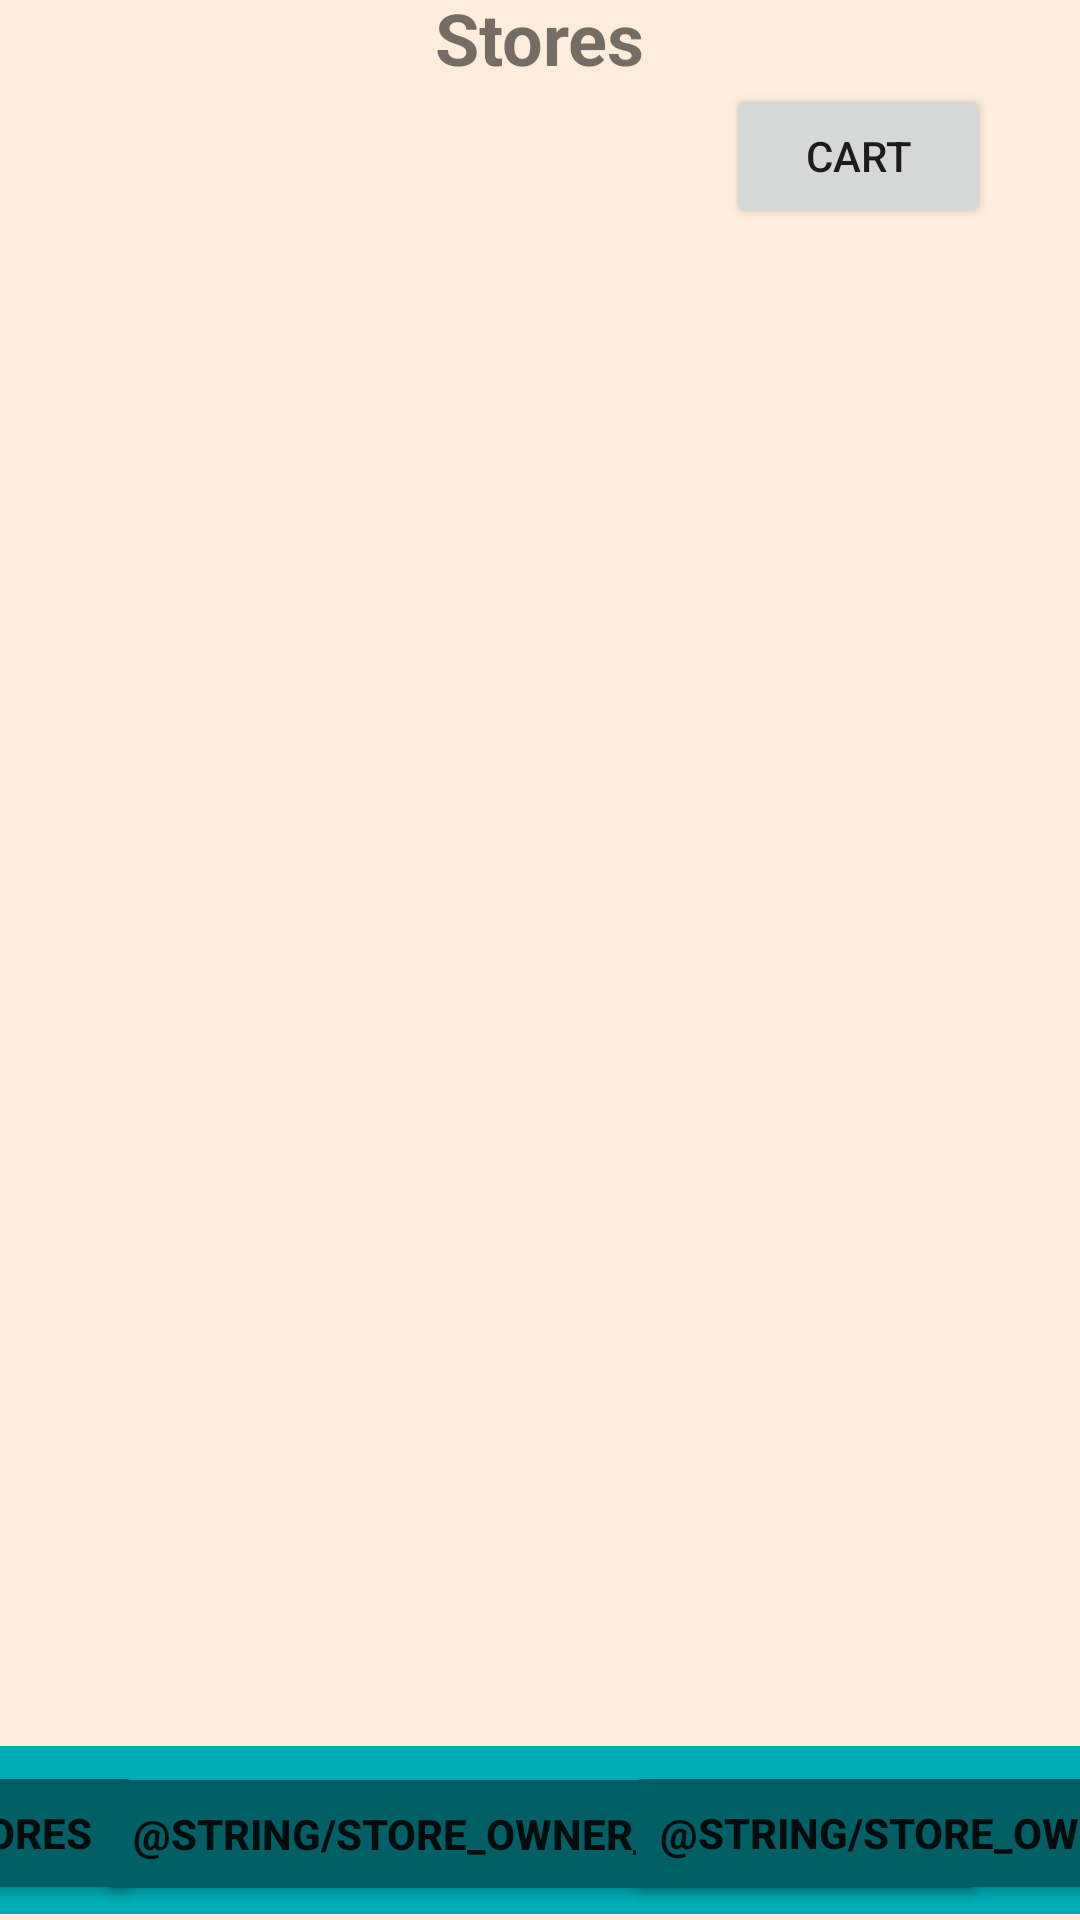

Produce the Android XML layout that renders to this screen, including the resource entries it uses.
<!-- AndroidManifest.xml: application theme Theme.B07ProjectSelf -->
<!-- res/layout/shopper_stores.xml -->
<?xml version="1.0" encoding="utf-8"?>
<androidx.constraintlayout.widget.ConstraintLayout xmlns:android="http://schemas.android.com/apk/res/android"
    xmlns:app="http://schemas.android.com/apk/res-auto"
    xmlns:tools="http://schemas.android.com/tools"
    android:layout_width="match_parent"
    android:layout_height="match_parent"
    android:background="#FFEDDB"
    tools:context=".ShopperStores">


    <androidx.appcompat.widget.Toolbar
        android:id="@+id/toolbar"
        android:layout_width="409dp"
        android:layout_height="wrap_content"
        android:layout_marginStart="1dp"
        android:layout_marginEnd="1dp"
        android:layout_marginBottom="2dp"
        android:background="#00ADB5"
        android:minHeight="?attr/actionBarSize"
        android:theme="?attr/actionBarTheme"
        app:layout_constraintBottom_toBottomOf="parent"
        app:layout_constraintEnd_toEndOf="parent"
        app:layout_constraintStart_toStartOf="parent" />

    <Button
        android:id="@+id/stores"
        android:layout_width="wrap_content"
        android:layout_height="wrap_content"
        android:backgroundTint="#006065"
        android:text="Stores"
        android:textStyle="bold"
        android:onClick="productRedirect"
        app:layout_constraintBottom_toBottomOf="parent"
        app:layout_constraintEnd_toStartOf="@+id/button2"
        app:layout_constraintStart_toStartOf="@+id/toolbar"
        app:layout_constraintTop_toTopOf="@+id/toolbar"
        app:layout_constraintVertical_bias="0.5" />

    <Button
        android:id="@+id/button2"
        android:layout_width="wrap_content"
        android:layout_height="wrap_content"
        android:backgroundTint="#006065"
        android:text="@string/store_owner_menu_orders"
        android:onClick="orderRedirect"
        android:textStyle="bold"
        app:layout_constraintBottom_toBottomOf="parent"
        app:layout_constraintEnd_toEndOf="@+id/toolbar"
        app:layout_constraintStart_toStartOf="@+id/toolbar"
        app:layout_constraintTop_toTopOf="@+id/toolbar"
        app:layout_constraintVertical_bias="0.529" />

    <Button
        android:id="@+id/button3"
        android:layout_width="wrap_content"
        android:layout_height="wrap_content"
        android:backgroundTint="#006065"
        android:text="@string/store_owner_menu_logout"
        android:onClick="logout"
        android:textStyle="bold"
        app:layout_constraintBottom_toBottomOf="parent"
        app:layout_constraintEnd_toEndOf="@+id/toolbar"
        app:layout_constraintStart_toEndOf="@+id/button2"
        app:layout_constraintTop_toTopOf="@+id/toolbar" />

    <Button
        android:id="@+id/shopper_cart"
        android:layout_width="wrap_content"
        android:layout_height="wrap_content"
        android:layout_marginTop="28dp"
        android:text="Cart"
        app:layout_constraintEnd_toEndOf="parent"
        app:layout_constraintHorizontal_bias="0.89"
        app:layout_constraintStart_toStartOf="parent"
        app:layout_constraintTop_toTopOf="parent" />

    <androidx.recyclerview.widget.RecyclerView
        android:id="@+id/storeRecyclerView"
        android:layout_width="419dp"
        android:layout_height="557dp"
        android:layout_marginBottom="1dp"
        app:layout_constraintBottom_toTopOf="@+id/toolbar"
        app:layout_constraintEnd_toEndOf="parent"
        app:layout_constraintStart_toStartOf="parent" />

    <TextView
        android:id="@+id/textView3"
        android:layout_width="wrap_content"
        android:layout_height="wrap_content"
        android:textStyle="bold"
        android:text="Stores"
        android:textSize="24sp"
        app:layout_constraintBottom_toTopOf="@+id/storeRecyclerView"
        app:layout_constraintEnd_toEndOf="parent"
        app:layout_constraintStart_toStartOf="parent"
        app:layout_constraintTop_toTopOf="parent" />


</androidx.constraintlayout.widget.ConstraintLayout>
<!-- resources referenced by this layout -->
<resources>
  <style name="Theme.B07ProjectSelf" parent="Theme.MaterialComponents.DayNight.DarkActionBar">
          
          <item name="colorPrimary">@color/purple_500</item>
          <item name="colorPrimaryVariant">@color/purple_700</item>
          <item name="colorOnPrimary">@color/white</item>
          
          <item name="colorSecondary">@color/teal_200</item>
          <item name="colorSecondaryVariant">@color/teal_700</item>
          <item name="colorOnSecondary">@color/black</item>
          
          <item name="android:statusBarColor">?attr/colorPrimaryVariant</item>
          
      </style>
  <color name="white">#FFFFFFFF</color>
  <color name="black">#FF000000</color>
  <!-- not gathered from this repository: default colours our renderer supplied (Android Studio template values) -->
  <color name="purple_500">#FF6200EE</color>
  <color name="purple_700">#FF3700B3</color>
  <color name="teal_200">#FF03DAC5</color>
  <color name="teal_700">#FF018786</color>
</resources>
